Run: headless pygame with SDL's dummy video driver; simulated clock (each Clock.tick advances the game by its frame time, no real sleeping); random seed 0; keys injected as events and as key.get_pressed() state; no mouse input.
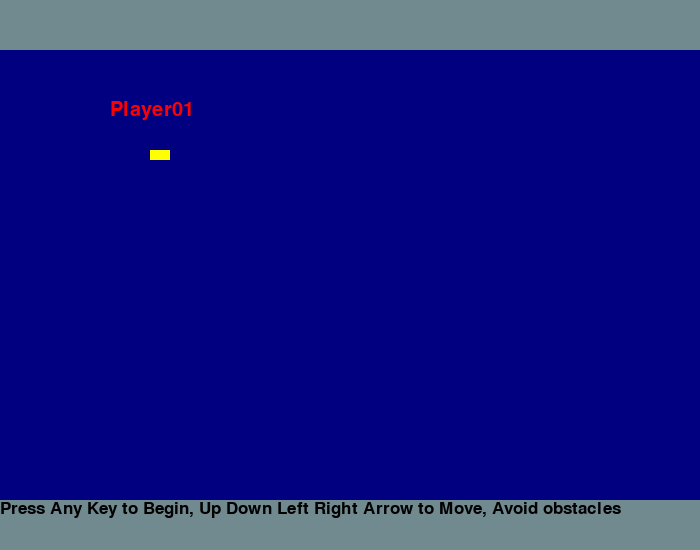
Frame 1 of 4 · flips 1–60 · no input
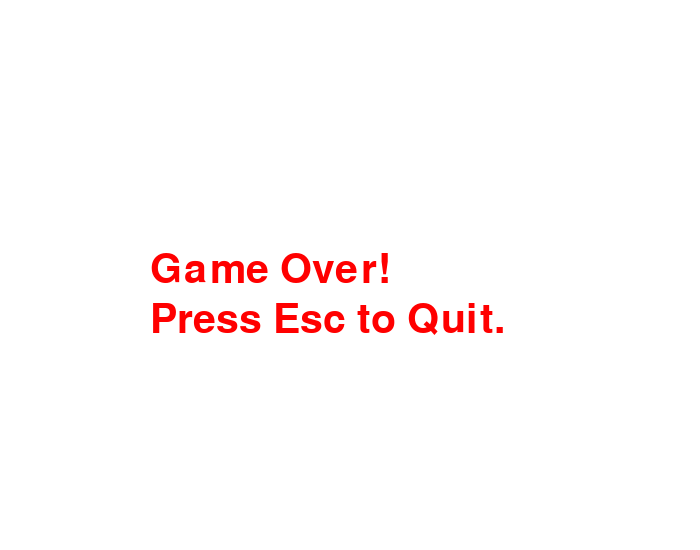
Frame 2 of 4 · flips 61–180 · tapped SPACE, RETURN · held RIGHT (→), D
Frame 3 of 4 · flips 181–300 · held DOWN (↓), S · screen unchanged from frame 2, image omitted
Frame 4 of 4 · flips 301–420 · held LEFT (←), A, UP (↑), W · screen unchanged from frame 3, image omitted

The pygame program that drew these frames:

import pygame
import random

# color palette
black = (0, 0, 0)
yellow = (255, 255, 0)
blue = (100, 255, 255)
green = (0, 255, 0)
red = (255, 0, 0)
white = (255, 255, 255)
gray = (105, 105, 105)
navy = (0, 0, 128)
bluegray = (112, 138, 144)

# PRIMARY FUNCTIONS
def avatar(px, py, username, GUI):
    pygame.draw.rect(GUI, yellow, [px, py, 20, 10])
    font = pygame.font.SysFont(None, 30)
    text = font.render(username, True, red)
    GUI.blit(text, [px - 40, py - 50])


def gameover(GUI):
    GUI.fill(white)
    font = pygame.font.SysFont(None, 60)
    text = font.render("Game Over!", True, red)
    text2 = font.render("Press Esc to Quit.", True, red)
    GUI.blit(text, [150, 250])
    GUI.blit(text2, [150, 300])


def toppipe(xpos, ypos, width, length, GUI):
    pygame.draw.rect(GUI, bluegray, [xpos, ypos, width, length])


def bottompipe(xpos, ypos, width, length, space, GUI):
    yposb = ypos+length+space
    lengthb = length + 1000
    pygame.draw.rect(GUI, bluegray, [xpos, yposb, width, lengthb])


def ceiling(GUI):
    pygame.draw.rect(GUI, bluegray, [0, 0, 700, 50])


def ground(GUI):
    pygame.draw.rect(GUI, bluegray, [0, 500, 700, 50])


def Instruction(GUI):
    font = pygame.font.SysFont(None, 25)
    text = font.render("Press Any Key to Begin, Up Down Left Right Arrow to Move, Avoid obstacles", True, black)
    GUI.blit(text, [0, 500])


def groundCollision(py):
    if py >= 480:
        py = 480
    return py


def ceilingCollision(py):
    if py <= 50:
        py = 50
    return py


def startGame():

    pygame.init()

    # screen details
    WIDTH = 700
    HEIGHT = 550
    FPS = 60
    screensize = WIDTH, HEIGHT
    GUI = pygame.display.set_mode(screensize)

    pygame.display.set_caption("AVOID THE OBSTACLES")

    # IN GAME VALUES

    # player name
    name = "Player01"

    # player position
    px = 150
    py = 150

    # object positions
    xpos = 700
    ypos = 0

    # object size- randomized
    width = random.randint(30, 80)
    length = random.randint(30, 350)
    space = random.randint(20, 100)

    # speed
    xspeed = 0
    yspeed = 0
    movespeed = 6
    stopspeed = 0
    pipspeed = 0

    # game active state
    gameFINISH = False
    gameOVER = False

    clock = pygame.time.Clock()

    while not gameFINISH:
        # background

        GUI.fill(navy)

        # top pipe
        toppipe(xpos, ypos, width, length, GUI)

        # bottom pipe
        bottompipe(xpos, ypos, width, length, space, GUI)

        # ceiling
        ceiling(GUI)

        # ground
        ground(GUI)

        # player
        avatar(px, py, name, GUI)

        # instructions
        Instruction(GUI)

        # movement
        py += yspeed
        px += xspeed
        xpos -= pipspeed

        for event in pygame.event.get():
            if event.type == pygame.QUIT:
                gameFINISH = True

            # CONTROLS
            if event.type == pygame.KEYDOWN:

                # START MOVING PIPES
                pipspeed = 4

                if event.key == pygame.K_UP:
                    yspeed = -movespeed
                if event.key == pygame.K_DOWN:
                    yspeed = movespeed
                if event.key == pygame.K_RIGHT:
                    xspeed = movespeed
                if event.key == pygame.K_LEFT:
                    xspeed = -movespeed

            if event.type == pygame.KEYUP:
                if event.key == pygame.K_UP:
                    yspeed = stopspeed
                if event.key == pygame.K_DOWN:
                    yspeed = stopspeed
                if event.key == pygame.K_RIGHT:
                    xspeed = stopspeed
                if event.key == pygame.K_LEFT:
                    xspeed = stopspeed

            # REAL TIME UNIT TESTING
            if event.type == pygame.KEYDOWN:
                if event.key == pygame.K_LEFT:
                    print('LEFT ARROW PRESSED')
                if event.key == pygame.K_RIGHT:
                    print('RIGHT ARROW PRESSED')
                if event.key == pygame.K_UP:
                    print('UP ARROW PRESSED')
                if event.key == pygame.K_DOWN:
                    print('DOWN ARROW PRESSED')
                if event.key == pygame.K_ESCAPE:
                    print('ESCAPE KEY PRESSED')
                    quit()

        # COLLISIONS TYPES
        frontCollision = xpos - 20
        backCollision = xpos + width
        topSpaceCollision = ypos + length
        bottomSpaceCollision = ypos + length + space - 10

        # top pipe collision
        if frontCollision < px < backCollision and py < topSpaceCollision:
            gameOVER = True

        # bottom pipe collision
        if frontCollision < px < backCollision and py > bottomSpaceCollision:
            gameOVER = True

        # ceiling collision
        if py <= 50:
            py = 50

        # ground collision
        if py >= 480:
            py = 480

        # reset and re-randomize pipes
        if xpos < -80:
            xpos = 700
            length = random.randint(30, 450)
            space = random.randint(20, 100)

        if gameOVER:
            gameover(GUI)

        pygame.display.flip()
        clock.tick(FPS)

    pygame.quit()


startGame()
